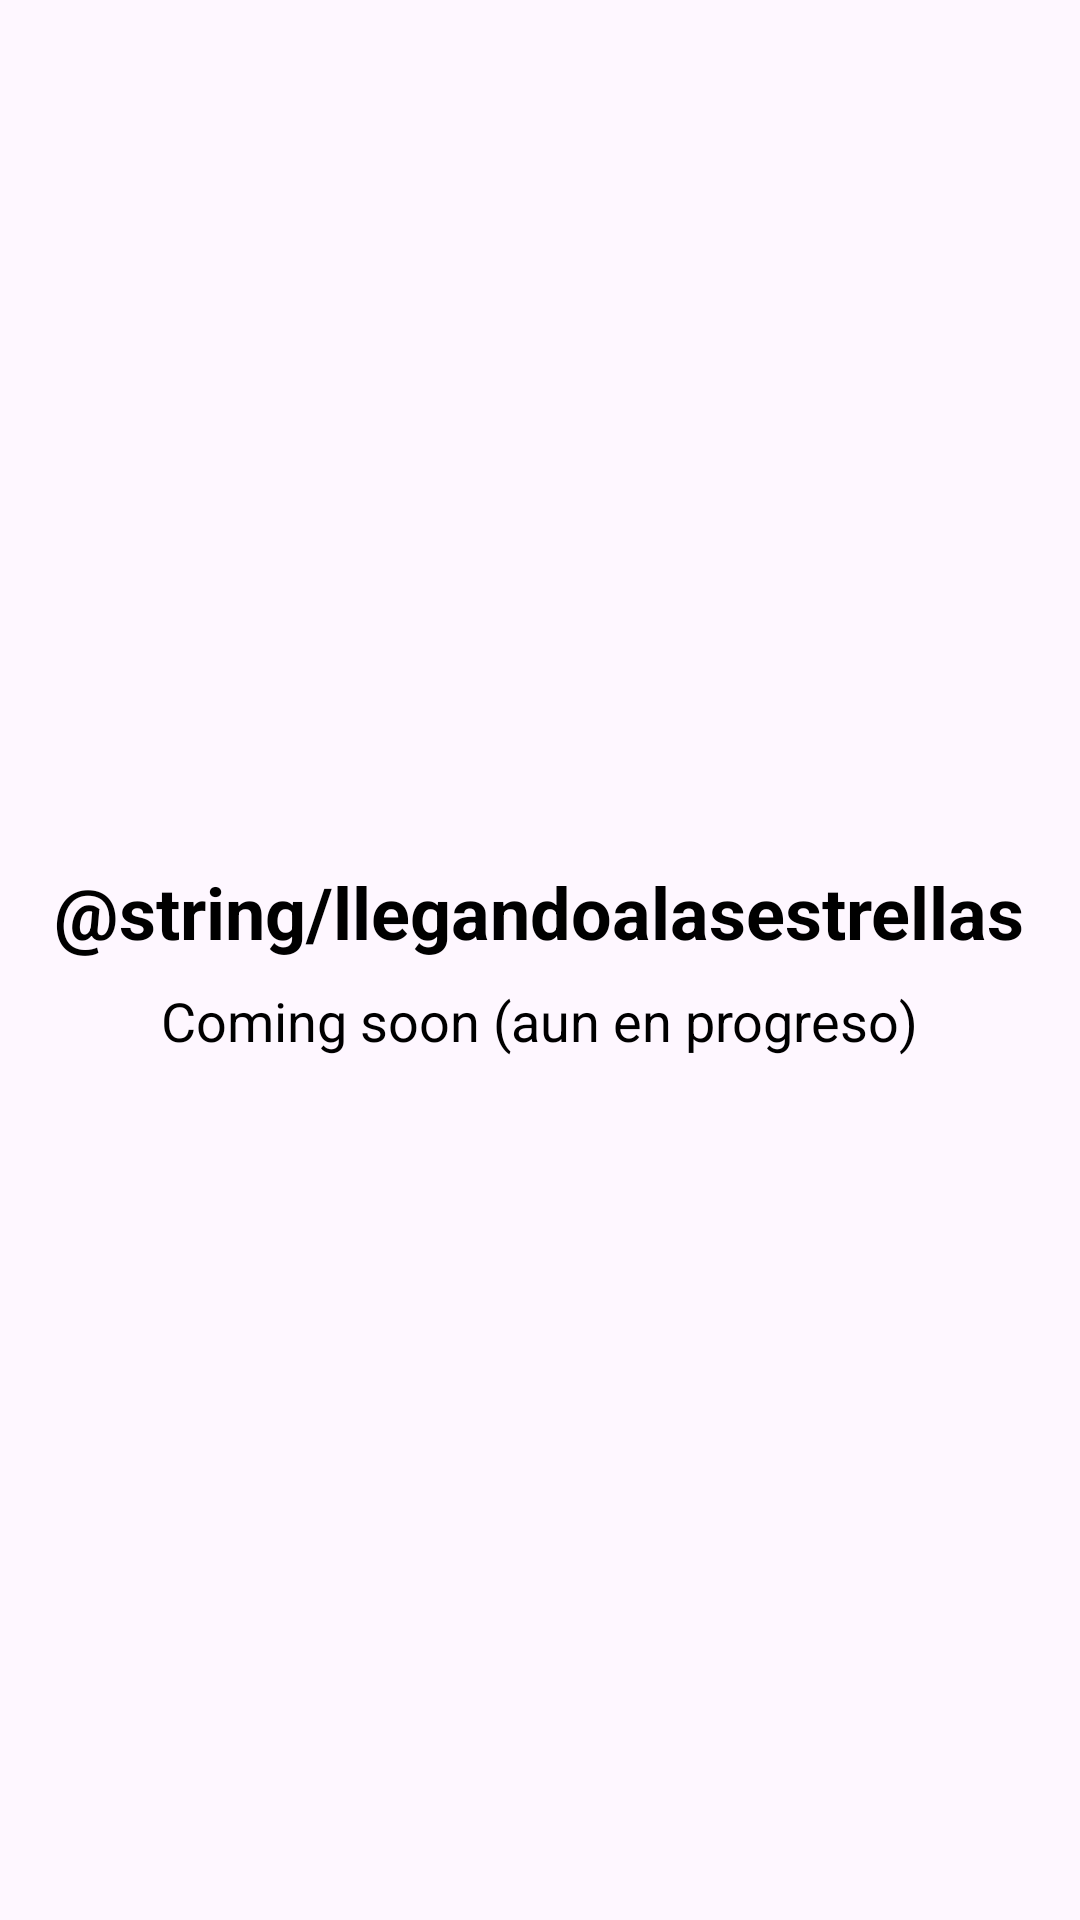

The Android layout XML behind this screen, and the referenced resources:
<!-- AndroidManifest.xml: application theme Theme.Minijuegos -->
<!-- res/layout/fragment_reachstars.xml -->
<?xml version="1.0" encoding="utf-8"?>
<LinearLayout xmlns:android="http://schemas.android.com/apk/res/android"
    android:layout_width="match_parent"
    android:layout_height="match_parent"
    android:orientation="vertical"
    android:padding="16dp"
    android:gravity="center">

    <TextView
        android:id="@+id/gameTitle"
        android:layout_width="wrap_content"
        android:layout_height="wrap_content"
        android:textSize="24sp"
        android:textStyle="bold"
        android:textColor="@android:color/black"
        android:text="@string/llegandoalasestrellas"
        android:paddingBottom="8dp" />

    <TextView
        android:id="@+id/gameStatus"
        android:layout_width="wrap_content"
        android:layout_height="wrap_content"
        android:textSize="18sp"
        android:text="@string/comming_soon"
        android:textColor="@android:color/black" />
</LinearLayout>
<!-- resources referenced by this layout -->
<resources>
  <string name="comming_soon">Coming soon (aun en progreso)</string>
  <style name="Theme.Minijuegos" parent="Base.Theme.Minijuegos" />
  <style name="Base.Theme.Minijuegos" parent="Theme.Material3.DayNight.NoActionBar">
          
          
      </style>
</resources>
